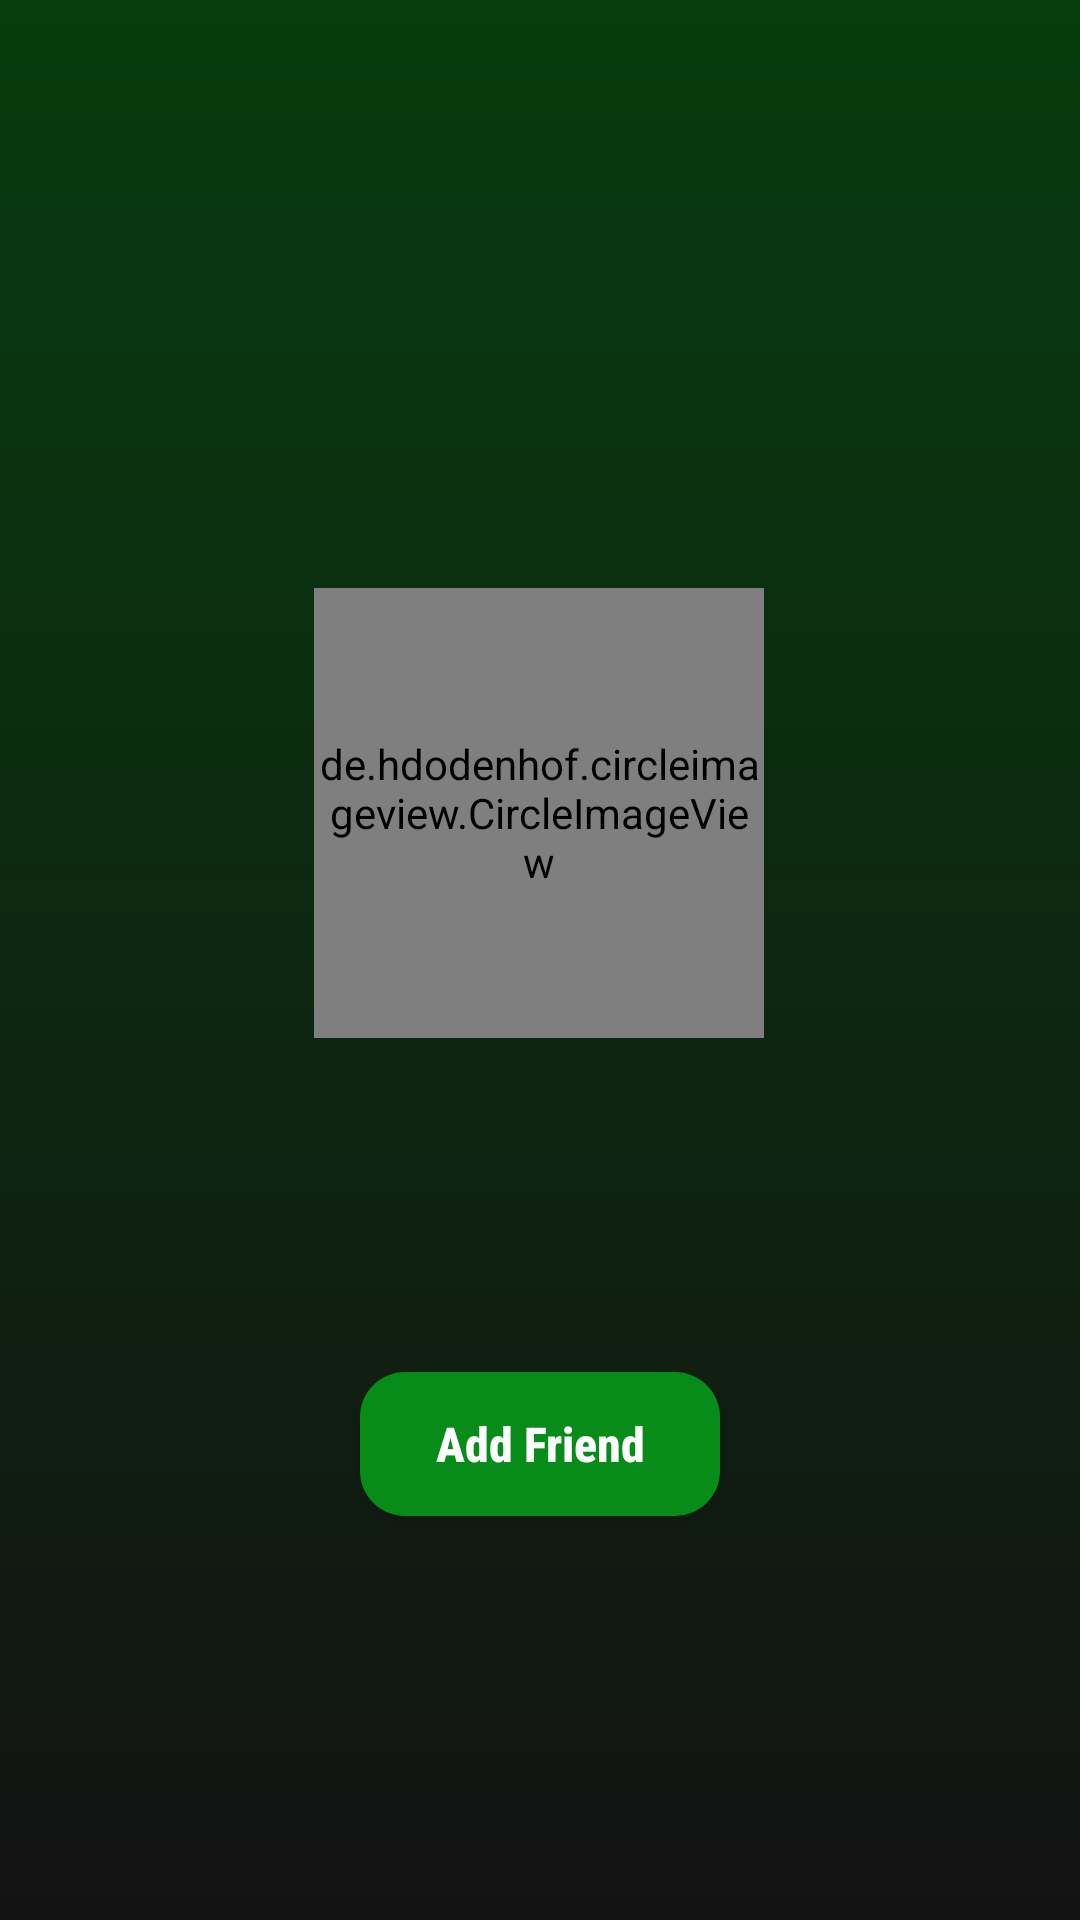

Here is an Android app screen rendered from its layout file. Give the layout XML and the strings, colors and styles it references.
<!-- AndroidManifest.xml: application theme AppTheme -->
<!-- res/layout/activity_profile.xml -->
<?xml version="1.0" encoding="utf-8"?>
<androidx.constraintlayout.widget.ConstraintLayout xmlns:android="http://schemas.android.com/apk/res/android"
    xmlns:tools="http://schemas.android.com/tools"
    android:layout_width="match_parent"
    android:layout_height="match_parent"
    xmlns:app="http://schemas.android.com/apk/res-auto"
    tools:context=".ui.activities.ProfileActivity">


    <RelativeLayout
        android:layout_width="match_parent"
        android:layout_height="match_parent">

        <View
            android:layout_width="match_parent"
            android:layout_height="match_parent"
            android:background="@drawable/background" />


        <ImageView
            android:id="@+id/user_image_profile"
            android:layout_width="match_parent"
            android:layout_height="match_parent"
            android:alpha="0.05"
            android:scaleType="centerCrop"
            android:src="@drawable/profile_image"
            app:layout_constraintEnd_toEndOf="parent"
            app:layout_constraintHorizontal_bias="1.0"
            app:layout_constraintStart_toStartOf="parent"
            app:layout_constraintTop_toTopOf="parent" />

        <androidx.constraintlayout.widget.ConstraintLayout
            android:layout_width="match_parent"
            android:layout_height="match_parent">

            <de.hdodenhof.circleimageview.CircleImageView
                android:id="@+id/user_image_profile_small"
                android:layout_width="150dp"
                android:layout_height="150dp"
                android:layout_marginTop="196dp"
                android:src="@drawable/profile_image"
                app:layout_constraintEnd_toEndOf="parent"
                app:layout_constraintHorizontal_bias="0.498"
                app:layout_constraintStart_toStartOf="parent"
                app:layout_constraintTop_toTopOf="parent" />

            <Button
                android:id="@+id/btn_add_friend"
                android:layout_width="0dp"
                android:layout_height="wrap_content"
                android:layout_marginStart="120dp"
                android:layout_marginTop="12dp"
                android:layout_marginEnd="120dp"
                android:background="@drawable/bg_accept_btn"
                android:clickable="true"
                android:focusable="true"
                android:fontFamily="sans-serif-condensed-medium"
                android:paddingLeft="5dp"
                android:paddingTop="2dp"
                android:paddingRight="5dp"
                android:paddingBottom="2dp"
                android:text="Add Friend"
                android:textAllCaps="false"
                android:textColor="@android:color/white"
                android:textSize="16sp"
                android:textStyle="bold"
                android:visibility="visible"
                app:layout_constraintEnd_toEndOf="@+id/user_bio_profile"
                app:layout_constraintHorizontal_bias="0.0"
                app:layout_constraintStart_toStartOf="@+id/user_bio_profile"
                app:layout_constraintTop_toBottomOf="@+id/user_bio_profile" />

            <Button
                android:id="@+id/btn_decline_request"
                android:layout_width="0dp"
                android:layout_height="wrap_content"
                android:layout_marginTop="15dp"
                android:background="@drawable/bg_accept_btn"
                android:backgroundTint="@android:color/holo_red_dark"
                android:clickable="true"
                android:focusable="true"
                android:fontFamily="sans-serif-condensed-medium"
                android:paddingLeft="5dp"
                android:paddingTop="2dp"
                android:paddingRight="5dp"
                android:paddingBottom="2dp"
                android:text="Decline Request"
                android:textAllCaps="false"
                android:textColor="@android:color/white"
                android:textSize="16sp"
                android:textStyle="bold"
                android:visibility="invisible"
                app:layout_constraintEnd_toEndOf="@+id/btn_add_friend"
                app:layout_constraintStart_toStartOf="@+id/btn_add_friend"
                app:layout_constraintTop_toBottomOf="@+id/btn_add_friend" />

            <TextView
                android:id="@+id/user_name_profile"
                android:layout_width="0dp"
                android:layout_height="wrap_content"
                android:layout_marginTop="28dp"
                android:fontFamily="@font/alfa_slab_one"
                android:textAlignment="center"
                android:textAppearance="@style/TextAppearance.AppCompat.Medium"
                android:textColor="#FFFFFF"
                android:textSize="24sp"
                app:layout_constraintEnd_toEndOf="parent"
                app:layout_constraintHorizontal_bias="0.0"
                app:layout_constraintStart_toStartOf="parent"
                app:layout_constraintTop_toBottomOf="@+id/user_image_profile_small"
                tools:text="Nweke Emmanuel" />

            <TextView
                android:id="@+id/user_bio_profile"
                android:layout_width="0dp"
                android:layout_height="wrap_content"
                android:layout_marginTop="20dp"
                android:fontFamily="@font/allerta"
                android:maxLines="2"
                android:textAlignment="center"
                android:textAppearance="@style/TextAppearance.AppCompat.Body2"
                android:textColor="#FFFFFF"
                android:textSize="14sp"
                android:textStyle="bold"
                app:layout_constraintEnd_toEndOf="@+id/user_name_profile"
                app:layout_constraintStart_toStartOf="@+id/user_name_profile"
                app:layout_constraintTop_toBottomOf="@+id/user_name_profile"
                tools:text="stay happy" />


        </androidx.constraintlayout.widget.ConstraintLayout>

    </RelativeLayout>





</androidx.constraintlayout.widget.ConstraintLayout>
<!-- resources referenced by this layout -->
<resources>
  <!-- drawable background (drawable-v24) -->
  <?xml version="1.0" encoding="utf-8"?>
  <shape xmlns:android="http://schemas.android.com/apk/res/android">
      <gradient
          android:startColor="#073C0E"
          android:endColor="#131313"
          android:angle="270" />
  </shape>
  <!-- drawable bg_accept_btn (drawable) -->
  <?xml version="1.0" encoding="utf-8"?>
  <shape xmlns:android="http://schemas.android.com/apk/res/android"
      android:shape="rectangle">
      <corners android:radius="15dp" />
      <solid android:color="@color/colorPrimary" />
  
  
  </shape>
  <style name="AppTheme" parent="Theme.AppCompat.Light.NoActionBar">
          
          <item name="colorPrimary">@color/colorPrimary</item>
          <item name="colorPrimaryDark">@color/colorPrimaryDark</item>
          <item name="colorAccent">@color/colorAccent</item>
      </style>
  <color name="colorPrimary">#078C1A</color>
  <color name="colorPrimaryDark">#032E09</color>
  <color name="colorAccent">#03DAC5</color>
</resources>
